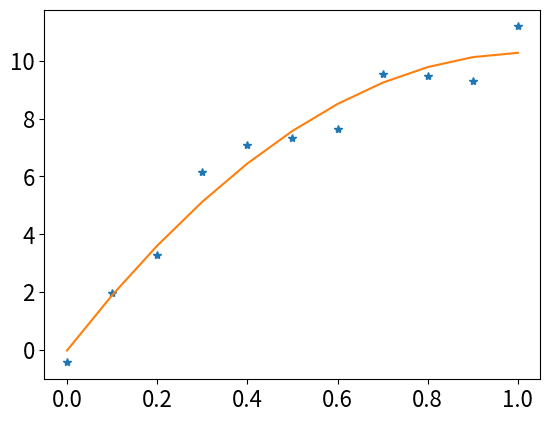

This figure's Python source:
from numpy import polyfit,polyval,array,arange
from matplotlib.pyplot import plot,show,rc
x0=arange(0,1.1,0.1)
y0=array([-0.447,1.978,3.28,6.16,7.08,7.34,7.66,9.56,9.48,9.30,11.2])
p=polyfit(x0,y0,2)
print("拟合结果为：",p)
yhat=polyval(p,[0.25,0.35])
print("预测值分别为：",yhat)
rc('font',size=16)
plot(x0,y0,'*',x0,polyval(p,x0),'-')
show()